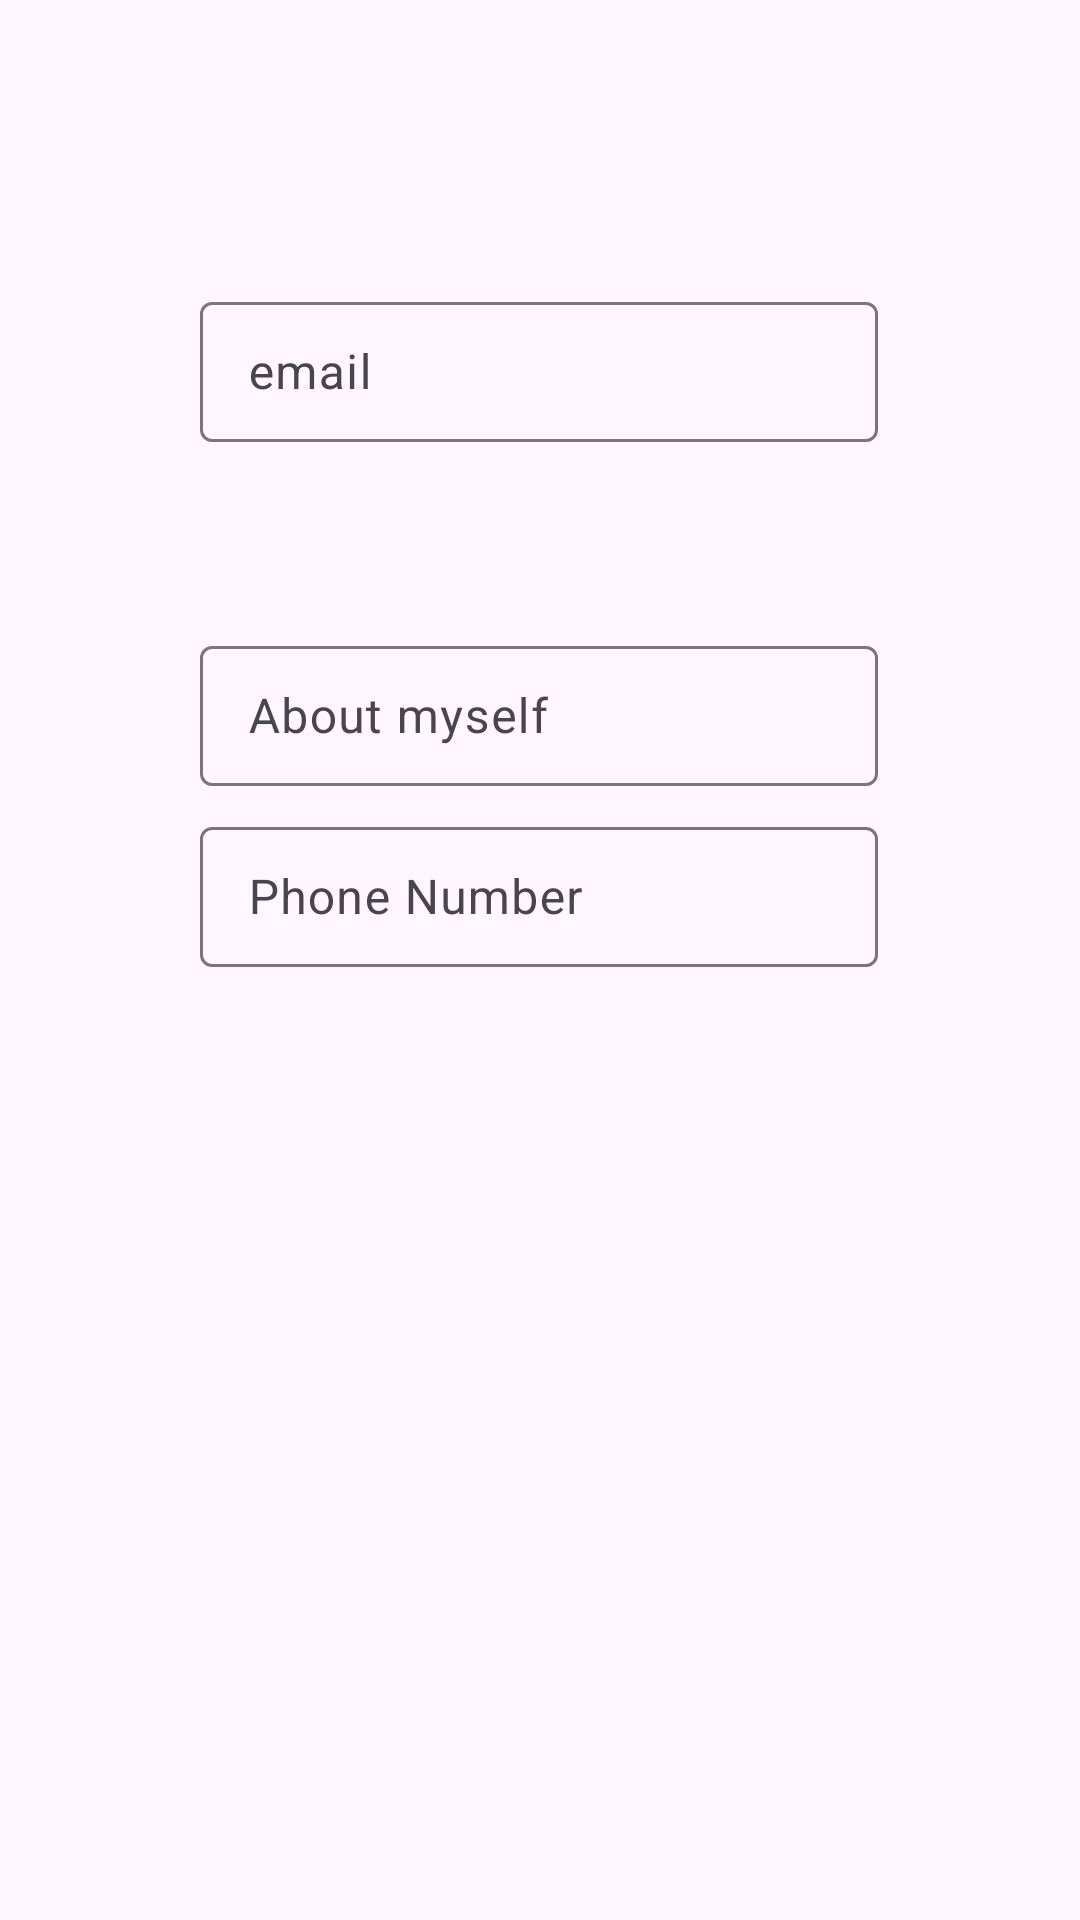

Write the Android layout XML for this screen, with the resource values it uses.
<!-- AndroidManifest.xml: application theme Theme.MyEZstudy -->
<!-- res/layout/update_profile.xml -->
<?xml version="1.0" encoding="utf-8"?>
<androidx.constraintlayout.widget.ConstraintLayout xmlns:android="http://schemas.android.com/apk/res/android"
    xmlns:app="http://schemas.android.com/apk/res-auto"
    xmlns:tools="http://schemas.android.com/tools"
    android:id="@+id/updateProfile"
    android:layout_width="match_parent"
    android:layout_height="match_parent">

    <com.google.android.material.textfield.TextInputLayout
        android:id="@+id/emailLayout"
        android:layout_width="226dp"
        android:layout_height="52dp"
        app:layout_constraintBottom_toBottomOf="parent"
        app:layout_constraintEnd_toEndOf="parent"
        app:layout_constraintHorizontal_bias="0.497"
        app:layout_constraintStart_toStartOf="parent"
        app:layout_constraintTop_toTopOf="parent"
        app:layout_constraintVertical_bias="0.162">

        <com.google.android.material.textfield.TextInputEditText
            android:id="@+id/email"
            android:layout_width="match_parent"
            android:layout_height="wrap_content"
            android:hint="email" />
    </com.google.android.material.textfield.TextInputLayout>

    <com.google.android.material.textfield.TextInputLayout
        android:id="@+id/bioLayout"
        android:layout_width="226dp"
        android:layout_height="52dp"
        app:layout_constraintBottom_toBottomOf="parent"
        app:layout_constraintEnd_toEndOf="parent"
        app:layout_constraintHorizontal_bias="0.497"
        app:layout_constraintStart_toStartOf="parent"
        app:layout_constraintTop_toTopOf="parent"
        app:layout_constraintVertical_bias="0.357">

        <com.google.android.material.textfield.TextInputEditText
            android:id="@+id/bio"
            android:layout_width="match_parent"
            android:layout_height="wrap_content"
            android:hint="About myself" />
    </com.google.android.material.textfield.TextInputLayout>

    <com.google.android.material.textfield.TextInputLayout
        android:id="@+id/phoneLayout"
        android:layout_width="226dp"
        android:layout_height="52dp"
        app:layout_constraintBottom_toBottomOf="parent"
        app:layout_constraintEnd_toEndOf="parent"
        app:layout_constraintHorizontal_bias="0.497"
        app:layout_constraintStart_toStartOf="parent"
        app:layout_constraintTop_toTopOf="parent"
        app:layout_constraintVertical_bias="0.46">

        <com.google.android.material.textfield.TextInputEditText
            android:id="@+id/phone"
            android:layout_width="match_parent"
            android:layout_height="wrap_content"
            android:hint="Phone Number" />
    </com.google.android.material.textfield.TextInputLayout>

    <Button
        android:id="@+id/backButton"
        android:layout_width="wrap_content"
        android:layout_height="wrap_content"
        android:layout_marginEnd="320dp"
        android:layout_marginBottom="683dp"
        android:text="Back"
        app:layout_constraintBottom_toBottomOf="parent"
        app:layout_constraintEnd_toEndOf="parent"
        app:layout_constraintStart_toStartOf="parent"
        app:layout_constraintTop_toTopOf="parent" />

    <Button
        android:id="@+id/updateButton"
        android:layout_width="wrap_content"
        android:layout_height="wrap_content"
        android:layout_marginStart="160dp"
        android:layout_marginTop="643dp"
        android:layout_marginEnd="157dp"
        android:layout_marginBottom="40dp"
        android:text="Update"
        app:layout_constraintBottom_toBottomOf="parent"
        app:layout_constraintEnd_toEndOf="parent"
        app:layout_constraintStart_toStartOf="parent"
        app:layout_constraintTop_toTopOf="parent" />

</androidx.constraintlayout.widget.ConstraintLayout>
<!-- resources referenced by this layout -->
<resources>
  <style name="Theme.MyEZstudy" parent="Base.Theme.MyEZstudy" />
  <style name="Base.Theme.MyEZstudy" parent="Theme.Material3.DayNight.NoActionBar">
          
          
      </style>
</resources>
